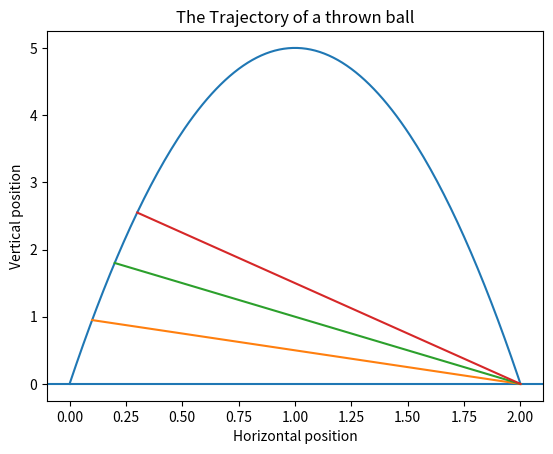

The matplotlib source for this figure:

import matplotlib.pyplot as plt

def ball_trajectory(x):
    location = 10*x - 5*(x**2)
    return (location)

xs = [x/100 for x in list(range(201))]
ys = [ball_trajectory(x) for x in xs]

xs2 = [0.1, 2]
ys2 = [ball_trajectory(0.1), 0]
xs3 = [0.2, 2]
ys3 = [ball_trajectory(0.2), 0]
xs4 = [0.3, 2]
ys4 = [ball_trajectory(0.3), 0]

#plt.plot(xs, ys)
plt.title('The Trajectory of a thrown ball')
plt.xlabel('Horizontal position')
plt.ylabel('Vertical position')
plt.axhline(y = 0)
plt.plot(xs, ys, xs2, ys2, xs3, ys3, xs4, ys4)
plt.show()
